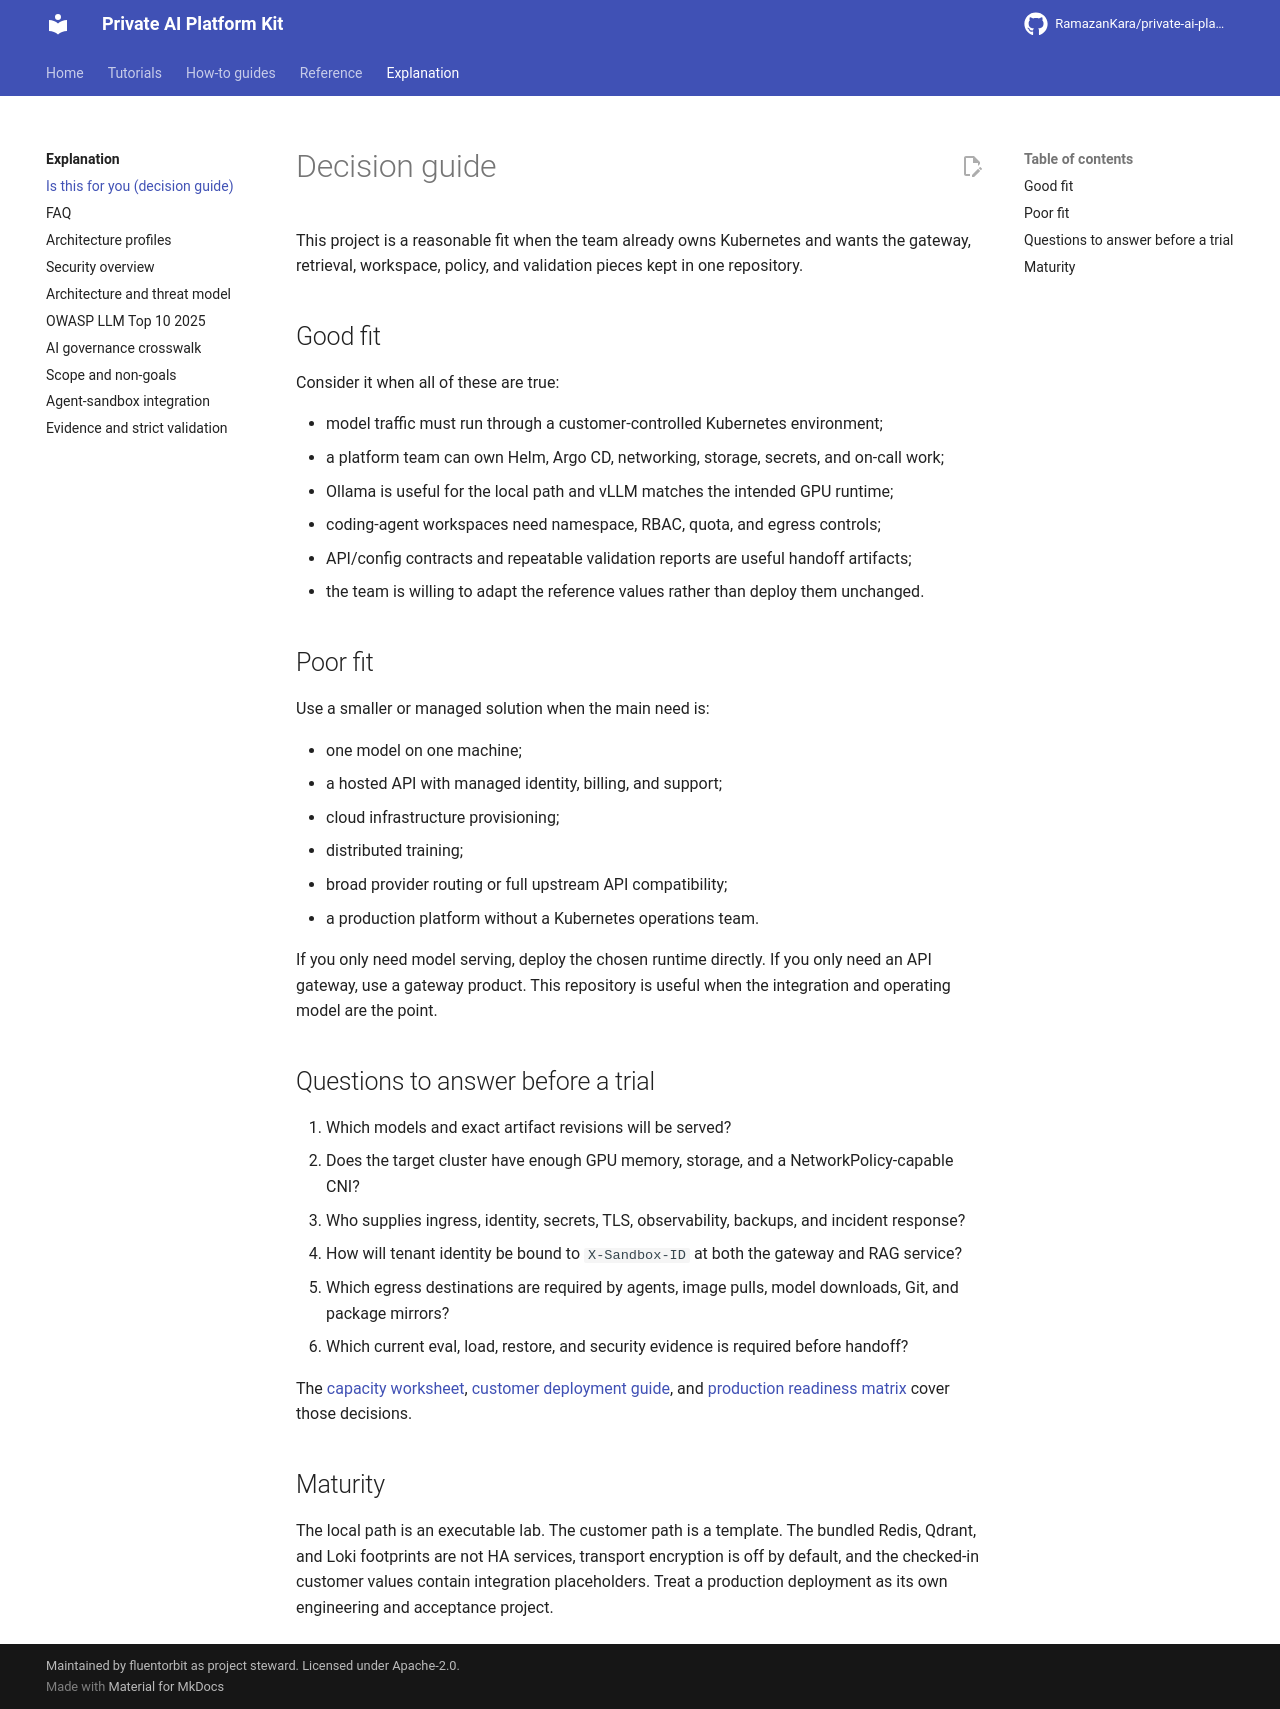

repository: RamazanKara/private-ai-platform-kit · page: 0.29.0/decision-guide/index.html · generator: mkdocs

# Decision guide

This project is a reasonable fit when the team already owns Kubernetes and wants the gateway, retrieval, workspace, policy, and validation pieces kept in one repository.

## Good fit

Consider it when all of these are true:

- model traffic must run through a customer-controlled Kubernetes environment;
- a platform team can own Helm, Argo CD, networking, storage, secrets, and on-call work;
- Ollama is useful for the local path and vLLM matches the intended GPU runtime;
- coding-agent workspaces need namespace, RBAC, quota, and egress controls;
- API/config contracts and repeatable validation reports are useful handoff artifacts;
- the team is willing to adapt the reference values rather than deploy them unchanged.

## Poor fit

Use a smaller or managed solution when the main need is:

- one model on one machine;
- a hosted API with managed identity, billing, and support;
- cloud infrastructure provisioning;
- distributed training;
- broad provider routing or full upstream API compatibility;
- a production platform without a Kubernetes operations team.

If you only need model serving, deploy the chosen runtime directly. If you only need an API gateway, use a gateway product. This repository is useful when the integration and operating model are the point.

## Compared with other tools

Most adjacent projects solve one layer of this stack well. Pick by the problem you mainly have:

| If you mainly need | Look at | How it relates to this kit |
| --- | --- | --- |
| One API in front of many hosted model providers, with spend tracking | LiteLLM, Portkey | Broader provider coverage. This kit governs self-hosted runtimes and agent workspaces, and records each call on a verifiable hash chain. |
| AI features for an API gateway you already operate | Kong AI Gateway, Envoy AI Gateway | Keep your edge gateway; place this kit's gateway behind it when you need sandbox budgets, agent receipts, and the audit chain. |
| Model serving and autoscaling on Kubernetes | KServe, KubeAI, the vLLM production stack | Serving layers. This kit uses vLLM and Ollama directly and adds the governance, retrieval, and workspace layers around them. |
| A chat interface for people | Open WebUI | Complementary: the Compose stack's `ui` profile runs Open WebUI against the governed gateway. |
| Coding agents that execute generated code | agent-sandbox on its own | This kit runs agents in hardened agent-sandbox workspaces and adds egress catalogs, policy, and receipts. |

The kit is the right choice when you need several of these layers together, on your own
cluster, with one record that shows what every model call and agent action did.

## Questions to answer before a trial

1. Which models and exact artifact revisions will be served?
2. Does the target cluster have enough GPU memory, storage, and a NetworkPolicy-capable CNI?
3. Who supplies ingress, identity, secrets, TLS, observability, backups, and incident response?
4. How will tenant identity be bound to `X-Sandbox-ID` at both the gateway and RAG service?
5. Which egress destinations are required by agents, image pulls, model downloads, Git, and package mirrors?
6. Which current eval, load, restore, and security evidence is required before handoff?

The [capacity worksheet](capacity-sizing.md), [customer deployment guide](https://github.com/RamazanKara/private-ai-platform-kit/blob/main/deploy/clusters/customer/README.md), and [production readiness matrix](production-readiness.md) cover those decisions.

## Maturity

The local path is an executable lab. The customer path is a template you adapt: swap the bundled single-node Redis, Qdrant, and Loki footprints for their HA paths, enable the opt-in transport encryption overlay, and fill in the integration placeholders in the customer values. Plan a production deployment as its own engineering and acceptance project.
